4-way image classification set "data" from GitHub (rbwendt/deep-learning-in-keras); label vocabulary: Birkenstock, Blundstone, Bogs, Hunter.

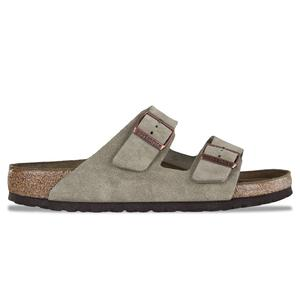
Label: Birkenstock

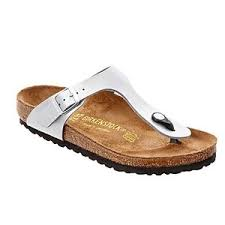
Label: Birkenstock

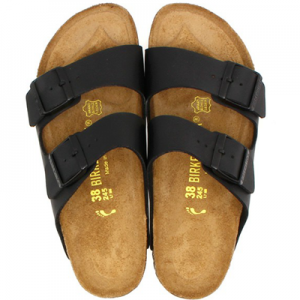
Label: Birkenstock

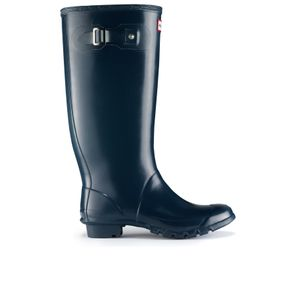
Label: Hunter

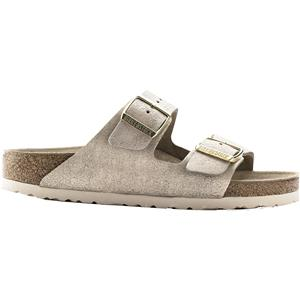
Label: Birkenstock

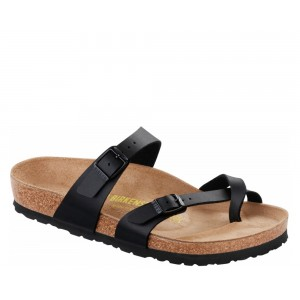
Label: Birkenstock
